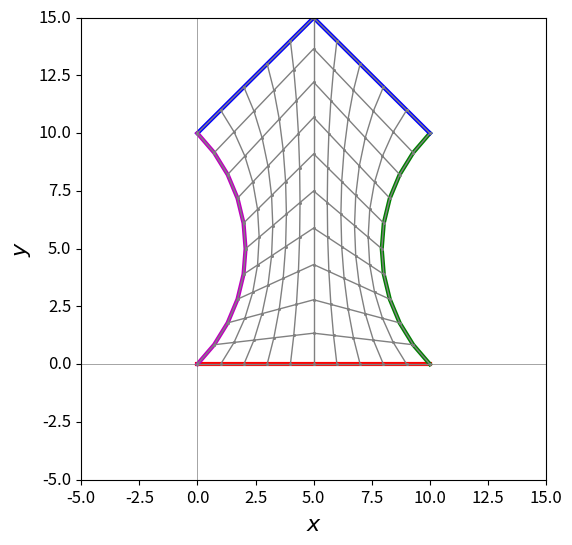

This chart was generated by the following Python code:
import math

# --- osnovna struktura podataka i funkcije za podrsku

class point:
    
    def __init__(self,x,y):
        self.x=x
        self.y=y

def line(p1,p2,n):
    # p1 - starting point
    # p2 - ending point
    # n - number of points along the line including the end points

    x1=p1.x
    y1=p1.y
    x2=p2.x
    y2=p2.y
    
    data_x=[]
    data_y=[]
    
    dx=x2-x1
    dy=y2-y1

    for i in range (1,n+1):
        xi=x1+dx/(n-1)*(i-1)
        yi=y1+dy/(n-1)*(i-1)
        
        data_x.append(xi)
        data_y.append(yi)

    return data_x, data_y

def wedge(p1,p2,pm,n):
    # p1 - starting point
    # p2 - ending point
    # pm - midpoint
    # n - number of points along one piece of line including the end point and the midpoint
    #     total number of points along the wedge is 2n-1

    x1=p1.x
    y1=p1.y
    x2=p2.x
    y2=p2.y
    xm=pm.x
    ym=pm.y    
    
    data_x=[]
    data_y=[]
    
    dx=xm-x1
    dy=ym-y1

    for i in range (1,n+1):
        xi=x1+dx/(n-1)*(i-1)
        yi=y1+dy/(n-1)*(i-1)
        
        data_x.append(xi)
        data_y.append(yi)

    dx=x2-xm
    dy=y2-ym        

    for i in range (n+1,2*n):
        xi=xm+dx/(n-1)*(i-n)
        yi=ym+dy/(n-1)*(i-n)
        
        data_x.append(xi)
        data_y.append(yi)
        

    return data_x, data_y


def arc(p1,p2,pc,n):
    # p1 - starting point
    # p2 - ending point
    # pc - center point      
    # n - number of points along the arc including the end points
    #
    # the arc is drawn from the point p1 to the point p2 following
    # counter-clockwise direction (positive rotational direction)
    # if this direction is not desired, the points p1 and p2
    # should be swapped when calling this function
    
    x1=p1.x
    y1=p1.y
    x2=p2.x
    y2=p2.y
    xc=pc.x
    yc=pc.y
    
    data_x=[]
    data_y=[]

    r=math.sqrt((x1-xc)**2+(y1-yc)**2)
    
    dx1=x1-xc
    dy1=y1-yc    
    phi1=math.acos(dx1/r)
    if dy1<0: phi1=-phi1
    
    dx2=x2-xc
    dy2=y2-yc    
    phi2=math.acos(dx2/r)
    if dy2<0: phi2=-phi2

    if phi2<phi1: phi2=phi2+2*math.pi
    
    for i in range (1,n+1):
        phi_i=phi1+(phi2-phi1)/(n-1)*(i-1)
        xi=xc+r*math.cos(phi_i)
        yi=yc+r*math.sin(phi_i)
        
        data_x.append(xi)
        data_y.append(yi)

    return data_x, data_y

# --- glavni dio programa

# vrhovi bloka i pomocne tacke (centri lukova, ukoliko ih ima)
P1=point(0,0)
P2=point(10,0)
P3=point(10,10)
P4=point(0,10)

C1=point(15,5)
C3=point(-5,5)
C2=point(5,15)
# granicne linije
bl1_x, bl1_y=line(P1,P2, 11)
bl2_x, bl2_y=arc(P3,P2, C1, 11)
bl3_x, bl3_y=wedge(P3,P4, C2, 6)
bl4_x, bl4_y=arc(P1,P4, C3, 11)

reverse_line=[True, True, True, False]

# linearna transfinitna interpolacija unutar granicnih linija

# provjera da li naspramne stranice imaju isti broj tačaka
if len(bl1_x) != len(bl3_x) or len(bl2_x) != len(bl4_x):
    print (" naspramne stranice nemaju jednak broj tačaka")
    quit()
    
# sparivanje tacaka na naspramnim linijama, ovisno o orijentaciji linije 
if reverse_line[0]:
    bl1_x.reverse()
    bl1_y.reverse()

if reverse_line[1]:
    bl2_x.reverse()
    bl2_y.reverse()

if reverse_line[2]:
    bl3_x.reverse()
    bl3_y.reverse()    

if reverse_line[3]:
    bl4_x.reverse()
    bl4_y.reverse()

# interpolacija
    
eta_line_x=[]
eta_line_y=[]
xi_line_x=[]
xi_line_y=[]                                

for i in range (0,len(bl1_x)):
    datax=[]
    datay=[]
    for j in range (0,len(bl2_x)):
        xi=i/(len(bl1_x)-1)
        eta=j/(len(bl2_x)-1)
        
        x=(1-xi)*bl4_x[j]+xi*bl2_x[j]+\
           (1-eta)*bl1_x[i]+eta*bl3_x[i]-\
           (1-xi)*(1-eta)*bl1_x[0]-xi*(1-eta)*bl1_x[len(bl1_x)-1]-\
           (1-xi)*eta*bl3_x[0]-xi*eta*bl3_x[len(bl3_x)-1]

        y=(1-xi)*bl4_y[j]+xi*bl2_y[j]+\
           (1-eta)*bl1_y[i]+eta*bl3_y[i]-\
           (1-xi)*(1-eta)*bl1_y[0]-xi*(1-eta)*bl1_y[len(bl1_x)-1]-\
           (1-xi)*eta*bl3_y[0]-xi*eta*bl3_y[len(bl3_x)-1]

        datax.append(x)
        datay.append(y)
                
    eta_line_x.append(datax)
    eta_line_y.append(datay)

    # transpose the matrix data for the grid lines along xi direction
    xi_line_x=[*zip(*eta_line_x)]
    xi_line_y=[*zip(*eta_line_y)]  
            
# --- graficki prikaz
import matplotlib.pyplot as plt     
slika = plt.figure(figsize=(6,6))   
dijagram=plt.subplot(1,1,1)         

l1 = plt.plot(bl1_x, bl1_y, c='r', ls='-', lw=3, marker='None', markersize=3, markerfacecolor='k',label="$south$")
l2 = plt.plot(bl2_x, bl2_y, c='g', ls='-', lw=3, marker='None', markersize=3, markerfacecolor='k',label="$east$")
l3 = plt.plot(bl3_x, bl3_y, c='b', ls='-', lw=3, marker='None', markersize=3, markerfacecolor='k',label="$north$")
l4 = plt.plot(bl4_x, bl4_y, c='m', ls='-', lw=3, marker='None', markersize=3, markerfacecolor='k',label="$west$")
for i in range (0,len(bl1_x)):
    plt.plot(eta_line_x[i-1], eta_line_y[i-1], c='grey', ls='-', lw=1, marker='o', markersize=1, markerfacecolor='grey',label="$mesh$")
for i in range (0,len(bl2_x)):
    plt.plot(xi_line_x[i-1], xi_line_y[i-1], c='grey', ls='-', lw=1, marker='o', markersize=1, markerfacecolor='grey',label="$mesh$")    

lx = plt.xlabel("$x$",fontsize=16)
ly = plt.ylabel("$y$",fontsize=16)
plt.xticks(fontsize=12, rotation=0, ha='center', va='top')
plt.yticks(fontsize=12, rotation=0, ha='right', va='center')
plt.xlim(-5,15)
plt.ylim(-5,15)
#plt.legend(loc="lower left", frameon=True, borderpad=1, framealpha=1, edgecolor="inherit", prop={'size': 12}, handlelength=4)
plt.axhline(y=0, color='grey', lw=0.5)
plt.axvline(x=0, color='grey', lw=0.5)

plt.savefig('4.png')
plt.show()

"""
# Writing to a file
file1 = open('myfile.txt', 'w')
file1.writelines((L))
file1.close()
 
# Using readline()
file1 = open('myfile.txt', 'r')
count = 0
 
while True:
    count += 1
 
    # Get next line from file
    line = file1.readline()
 
    # if line is empty
    # end of file is reached
    if not line:
        break
    print("Line{}: {}".format(count, line.strip()))
 
file1.close()
"""
